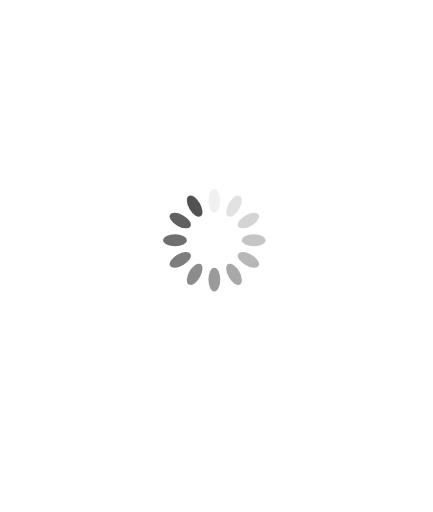
t = 0.00 s
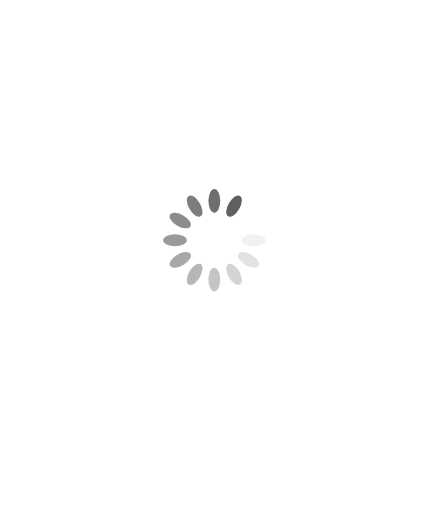
t = 0.49 s
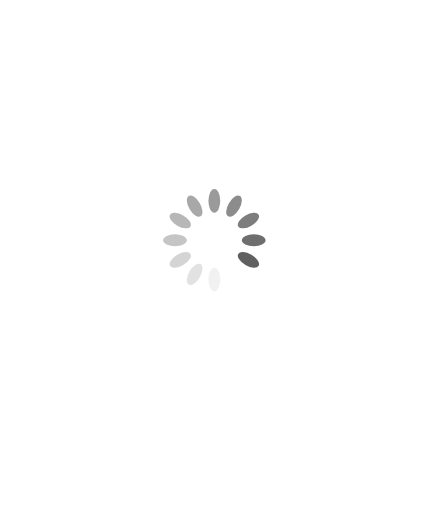
t = 0.98 s
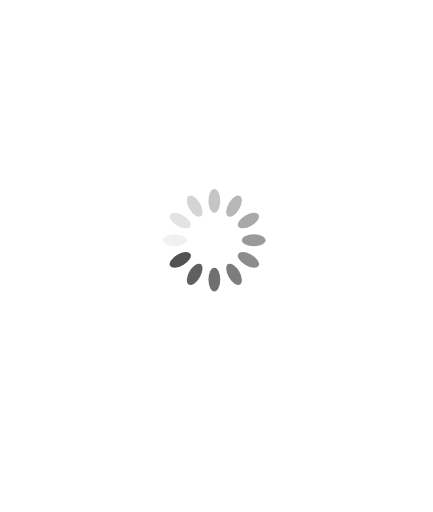
t = 1.47 s

The animated SVG that drew these frames (rendered in a browser with its animation timeline set to each time). Animation: 12 SMIL elements (animate=12); one cycle of 1.96 s, repeats indefinitely.

<?xml version="1.0" encoding="utf-8"?>
<svg id="master-artboard" viewBox="0 0 220 260" version="1.1" xmlns="http://www.w3.org/2000/svg" x="0px" y="0px" style="enable-background:new 0 0 1400 980;" width="220px" height="260px"><rect id="ee-background" x="0" y="0" width="220" height="260" style="fill: white; fill-opacity: 0; pointer-events: none;"/><g transform="matrix(1, 0, 0, 1, 58.90430450439453, 71.98563385009766)"><g transform="rotate(0 50 50)">
  <path d="M 50 24 H 50 A 3 6 0 0 1 53 30 V 30 A 3 6 0 0 1 50 36 H 50 A 3 6 0 0 1 47 30 V 30 A 3 6 0 0 1 50 24 Z" fill="#525252">
    <animate attributeName="opacity" values="1;0" keyTimes="0;1" dur="1.9607843137254901s" begin="-1.7973856209150327s" repeatCount="indefinite"/>
  </path>
</g><g transform="rotate(30 50 50)">
  <path d="M 50 24 H 50 A 3 6 0 0 1 53 30 V 30 A 3 6 0 0 1 50 36 H 50 A 3 6 0 0 1 47 30 V 30 A 3 6 0 0 1 50 24 Z" fill="#525252">
    <animate attributeName="opacity" values="1;0" keyTimes="0;1" dur="1.9607843137254901s" begin="-1.6339869281045751s" repeatCount="indefinite"/>
  </path>
</g><g transform="rotate(60 50 50)">
  <path d="M 50 24 H 50 A 3 6 0 0 1 53 30 V 30 A 3 6 0 0 1 50 36 H 50 A 3 6 0 0 1 47 30 V 30 A 3 6 0 0 1 50 24 Z" fill="#525252">
    <animate attributeName="opacity" values="1;0" keyTimes="0;1" dur="1.9607843137254901s" begin="-1.4705882352941175s" repeatCount="indefinite"/>
  </path>
</g><g transform="rotate(90 50 50)">
  <path d="M 50 24 H 50 A 3 6 0 0 1 53 30 V 30 A 3 6 0 0 1 50 36 H 50 A 3 6 0 0 1 47 30 V 30 A 3 6 0 0 1 50 24 Z" fill="#525252">
    <animate attributeName="opacity" values="1;0" keyTimes="0;1" dur="1.9607843137254901s" begin="-1.3071895424836601s" repeatCount="indefinite"/>
  </path>
</g><g transform="rotate(120 50 50)">
  <path d="M 50 24 H 50 A 3 6 0 0 1 53 30 V 30 A 3 6 0 0 1 50 36 H 50 A 3 6 0 0 1 47 30 V 30 A 3 6 0 0 1 50 24 Z" fill="#525252">
    <animate attributeName="opacity" values="1;0" keyTimes="0;1" dur="1.9607843137254901s" begin="-1.1437908496732025s" repeatCount="indefinite"/>
  </path>
</g><g transform="rotate(150 50 50)">
  <path d="M 50 24 H 50 A 3 6 0 0 1 53 30 V 30 A 3 6 0 0 1 50 36 H 50 A 3 6 0 0 1 47 30 V 30 A 3 6 0 0 1 50 24 Z" fill="#525252">
    <animate attributeName="opacity" values="1;0" keyTimes="0;1" dur="1.9607843137254901s" begin="-0.9803921568627451s" repeatCount="indefinite"/>
  </path>
</g><g transform="rotate(180 50 50)">
  <path d="M 50 24 H 50 A 3 6 0 0 1 53 30 V 30 A 3 6 0 0 1 50 36 H 50 A 3 6 0 0 1 47 30 V 30 A 3 6 0 0 1 50 24 Z" fill="#525252">
    <animate attributeName="opacity" values="1;0" keyTimes="0;1" dur="1.9607843137254901s" begin="-0.8169934640522876s" repeatCount="indefinite"/>
  </path>
</g><g transform="rotate(210 50 50)">
  <path d="M 50 24 H 50 A 3 6 0 0 1 53 30 V 30 A 3 6 0 0 1 50 36 H 50 A 3 6 0 0 1 47 30 V 30 A 3 6 0 0 1 50 24 Z" fill="#525252">
    <animate attributeName="opacity" values="1;0" keyTimes="0;1" dur="1.9607843137254901s" begin="-0.6535947712418301s" repeatCount="indefinite"/>
  </path>
</g><g transform="rotate(240 50 50)">
  <path d="M 50 24 H 50 A 3 6 0 0 1 53 30 V 30 A 3 6 0 0 1 50 36 H 50 A 3 6 0 0 1 47 30 V 30 A 3 6 0 0 1 50 24 Z" fill="#525252">
    <animate attributeName="opacity" values="1;0" keyTimes="0;1" dur="1.9607843137254901s" begin="-0.49019607843137253s" repeatCount="indefinite"/>
  </path>
</g><g transform="rotate(270 50 50)">
  <path d="M 50 24 H 50 A 3 6 0 0 1 53 30 V 30 A 3 6 0 0 1 50 36 H 50 A 3 6 0 0 1 47 30 V 30 A 3 6 0 0 1 50 24 Z" fill="#525252">
    <animate attributeName="opacity" values="1;0" keyTimes="0;1" dur="1.9607843137254901s" begin="-0.32679738562091504s" repeatCount="indefinite"/>
  </path>
</g><g transform="rotate(300 50 50)">
  <path d="M 50 24 H 50 A 3 6 0 0 1 53 30 V 30 A 3 6 0 0 1 50 36 H 50 A 3 6 0 0 1 47 30 V 30 A 3 6 0 0 1 50 24 Z" fill="#525252">
    <animate attributeName="opacity" values="1;0" keyTimes="0;1" dur="1.9607843137254901s" begin="-0.16339869281045752s" repeatCount="indefinite"/>
  </path>
</g><g transform="rotate(330 50 50)">
  <path d="M 50 24 H 50 A 3 6 0 0 1 53 30 V 30 A 3 6 0 0 1 50 36 H 50 A 3 6 0 0 1 47 30 V 30 A 3 6 0 0 1 50 24 Z" fill="#525252">
    <animate attributeName="opacity" values="1;0" keyTimes="0;1" dur="1.9607843137254901s" begin="0s" repeatCount="indefinite"/>
  </path>
</g></g></svg>